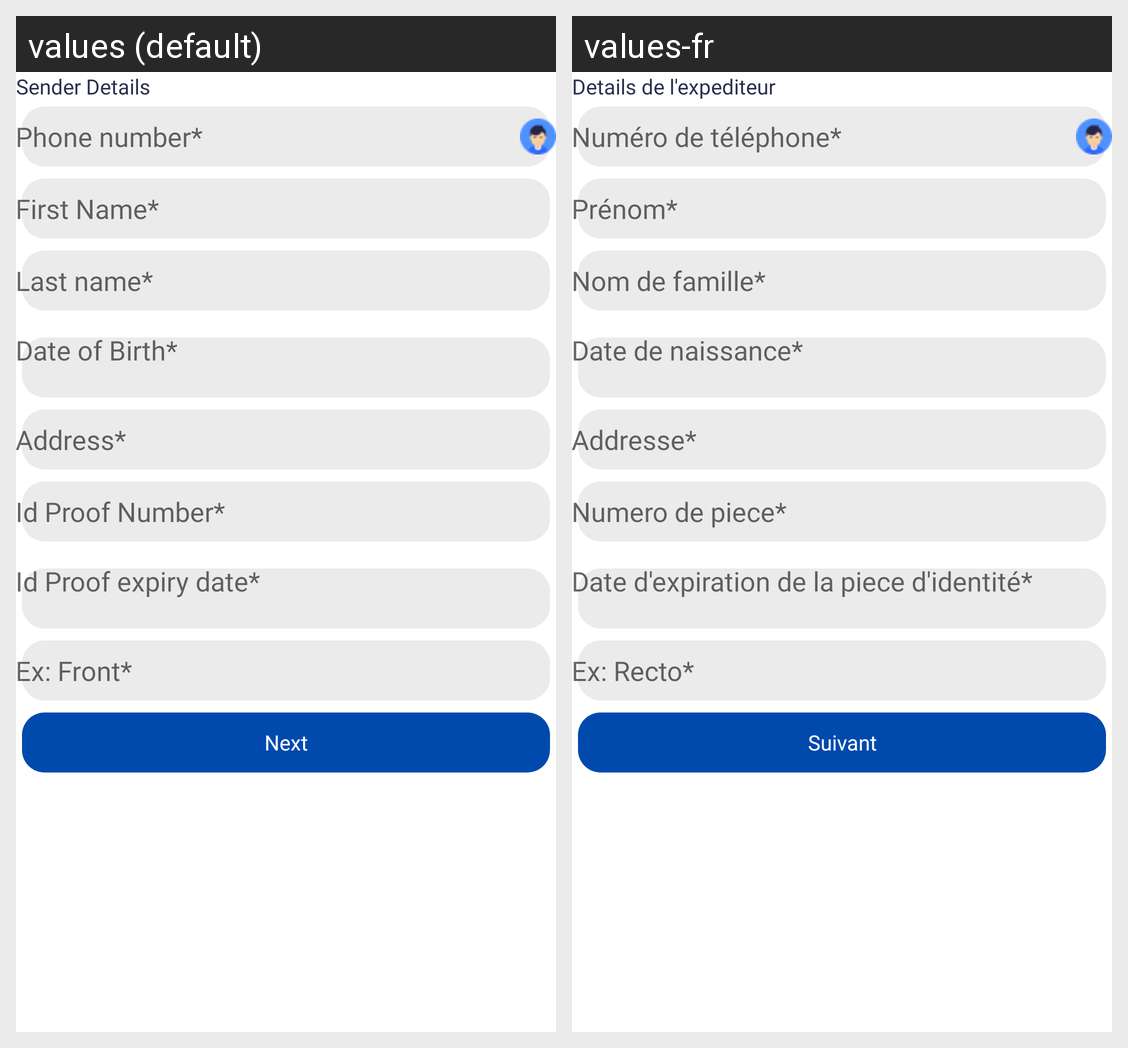

For this localized Android screen grid, give each drawn string resource with its value in every locale shown.
Android screen res/layout/activity_international_remittance_sender_kyc.xml rendered under 2 locales, left to right: values (default), values-fr. Device: Nexus 5 (rendered at 1080×1920; each locale shown at half size, 540×960, under a caption strip naming it); theme AppTheme.
Strings drawn on this screen, with the default value and each locale's value (text and hints the layout hard-codes, and strings that could not be matched under every locale, appear in the picture but are not listed):

sender_details
  values: Sender Details
  values-fr: Details de l'expediteur

valid_phone_number
  values: Phone number*
  values-fr: Numéro de téléphone*

first_name_star
  values: First Name*
  values-fr: Prénom*

last_name_mandatory
  values: Last name*
  values-fr: Nom de famille*

valid_dob
  values: Date of Birth*
  values-fr: Date de naissance*

valid_address
  values: Address*
  values-fr: Addresse*

vaild_id_proof_no
  values: Id Proof Number*
  values-fr: Numero de piece*

valid_id_proof_expiryDate
  values: Id Proof expiry date*
  values-fr: Date d'expiration de la piece d'identité*

valid_front
  values: Ex: Front*
  values-fr: Ex: Recto*

next
  values: Next
  values-fr: Suivant
